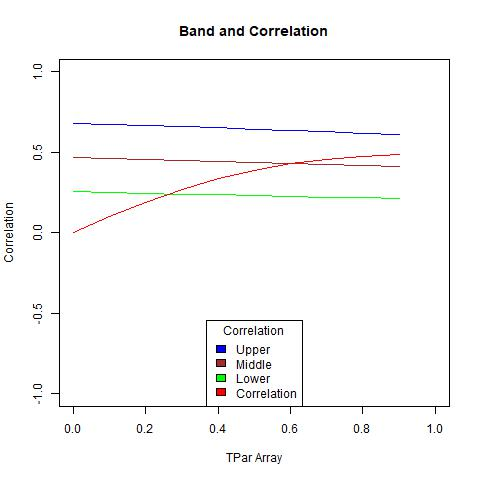

Source data for this figure (header and first rows):
, X1, X2, middle, corArray
1, 0.2562, 0.6811, 0.4686, 0
2, 0.2507, 0.6738, 0.4623, 0.09885
3, 0.2455, 0.6665, 0.456, 0.1911
4, 0.2405, 0.6591, 0.4498, 0.2718
5, 0.2356, 0.6516, 0.4436, 0.3381
6, 0.231, 0.6439, 0.4374, 0.3898
7, 0.2264, 0.636, 0.4312, 0.4281
8, 0.222, 0.628, 0.425, 0.4553
9, 0.2177, 0.6197, 0.4187, 0.4736
10, 0.2135, 0.6112, 0.4124, 0.4855
